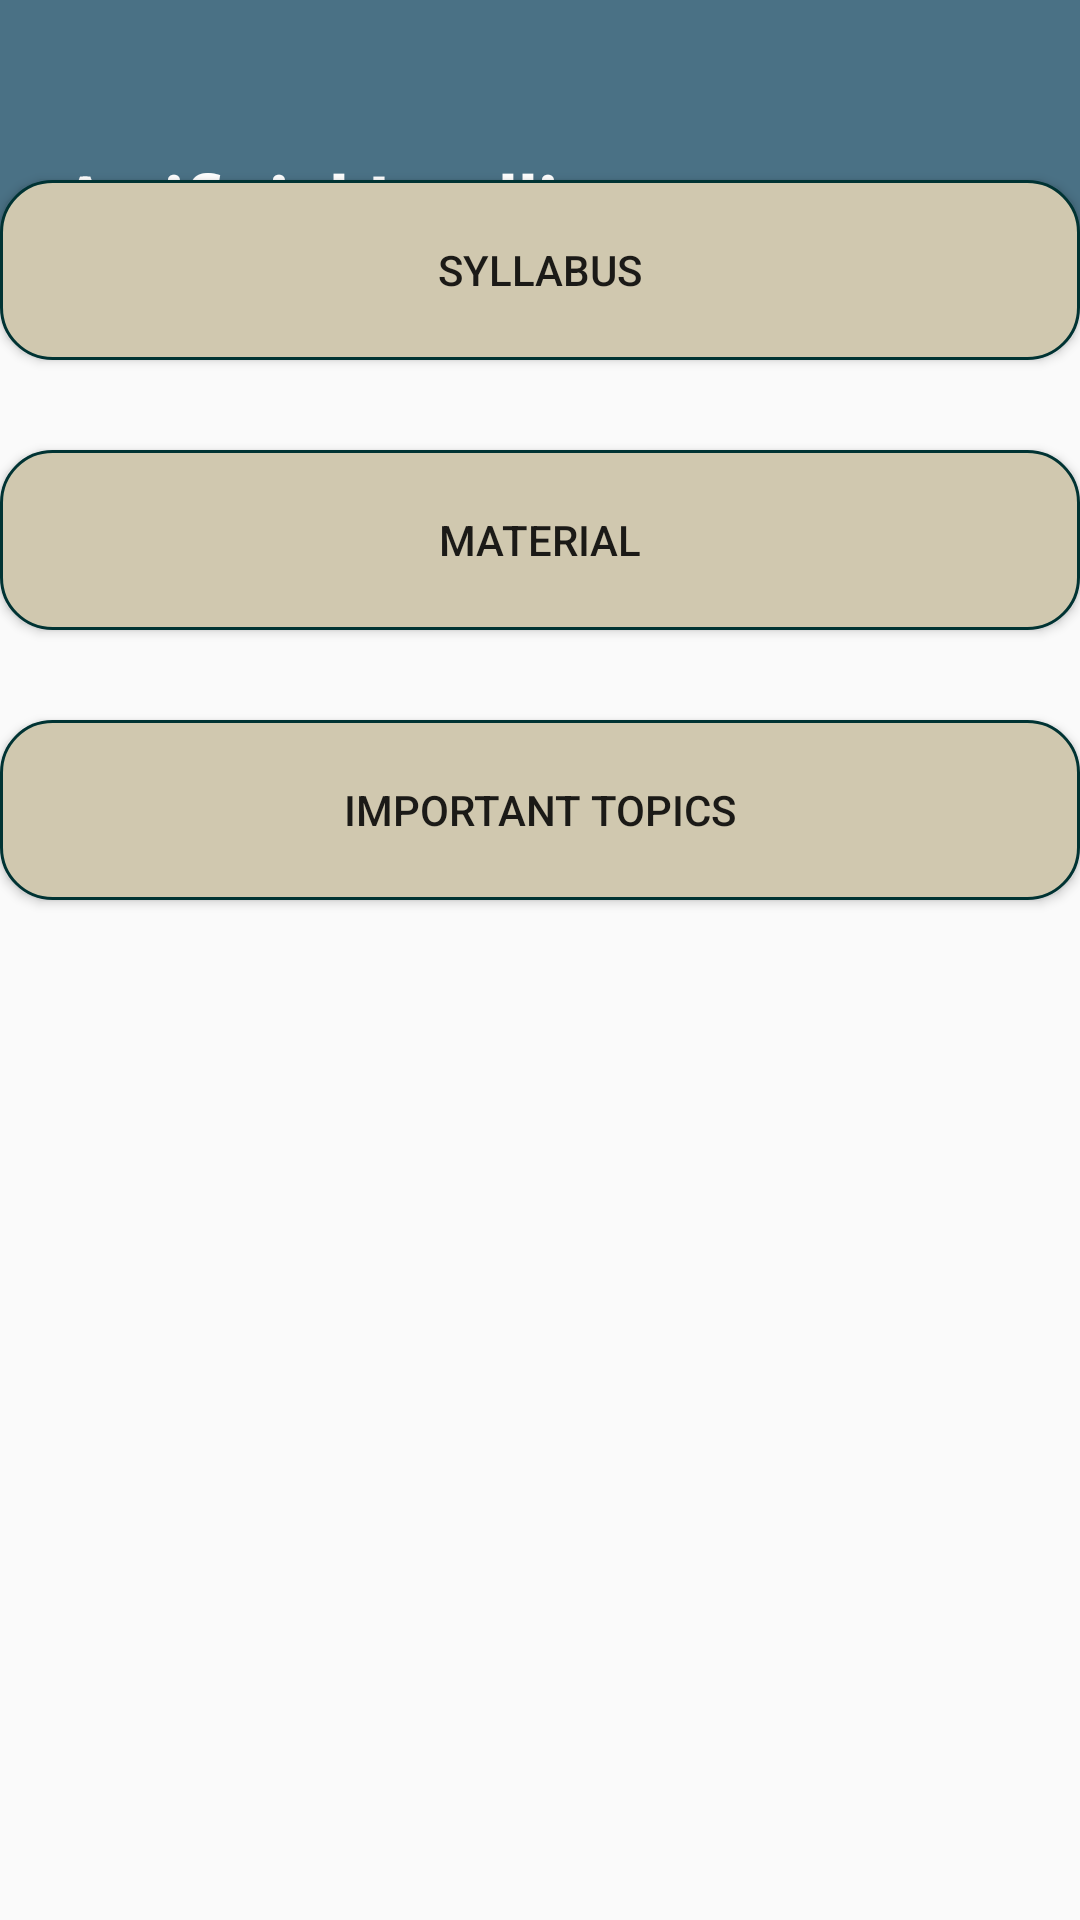

Produce the Android XML layout that renders to this screen, including the resource entries it uses.
<!-- AndroidManifest.xml: application theme Theme.LearnAU -->
<!-- res/layout/activity_aiactivity.xml -->
<?xml version="1.0" encoding="utf-8"?>
<RelativeLayout xmlns:android="http://schemas.android.com/apk/res/android"
    xmlns:app="http://schemas.android.com/apk/res-auto"
    xmlns:tools="http://schemas.android.com/tools"
    android:layout_width="match_parent"
    android:layout_height="match_parent"
    tools:context=".AIActivity">
    <LinearLayout
        android:layout_width="match_parent"
        android:layout_height="100dp"
        android:layout_marginBottom="391dp"
        android:background="@drawable/layout_background"
        android:orientation="vertical">

        <TextView
            android:layout_width="match_parent"
            android:layout_height="wrap_content"
            android:layout_marginStart="20dp"
            android:layout_marginTop="50dp"
            android:text="Artificial Intelligence"
            android:textColor="@color/white"
            android:textSize="25dp"
            android:textStyle="bold" />

    </LinearLayout>

    <LinearLayout
        android:layout_width="match_parent"
        android:layout_height="600dp"
        android:id="@+id/ai_linear"
        android:layout_alignParentBottom="true"
        android:orientation="vertical">

        <Button
            android:id="@+id/ai_syllabus"
            android:layout_width="match_parent"
            android:layout_height="60dp"
            android:layout_marginTop="20dp"
            android:background="@drawable/buttonshape"
            android:text="syllabus" />

        <Button
            android:id="@+id/ai_material"
            android:layout_width="match_parent"
            android:layout_height="60dp"
            android:layout_marginTop="30dp"
            android:background="@drawable/buttonshape"
            android:text="material" />
        <Button
            android:id="@+id/ai_important_topics"
            android:layout_width="match_parent"
            android:layout_height="60dp"
            android:layout_marginTop="30dp"
            android:background="@drawable/buttonshape"
            android:text="Important Topics" />
    </LinearLayout>

    <LinearLayout
        android:id="@+id/fragment_view"
        android:layout_width="match_parent"
        android:layout_height="600dp"
        android:layout_alignParentBottom="true"
        android:orientation="vertical"
        android:visibility="invisible" />


</RelativeLayout>
<!-- resources referenced by this layout -->
<resources>
  <!-- drawable buttonshape (drawable) -->
  <?xml version="1.0" encoding="utf-8"?>
  <shape xmlns:android="http://schemas.android.com/apk/res/android"
      android:shape="rectangle">
      <corners android:radius="17dp"/>
      <stroke android:color="#003333" android:width="1dp"/>
      <size android:width="60dp" android:height="50dp"/>
      <solid
          android:color="#D0C8AF"/>
  </shape>
  <!-- drawable layout_background (drawable) -->
  <?xml version="1.0" encoding="utf-8"?>
  <selector xmlns:android="http://schemas.android.com/apk/res/android">
      <item >
          <color android:color="#4A7185"/>
      </item>
  </selector>
  <style name="Theme.LearnAU" parent="Theme.AppCompat.Light.NoActionBar">
          
          <item name="colorPrimary">@color/purple_500</item>
          <item name="colorPrimaryVariant">@color/purple_700</item>
          <item name="colorOnPrimary">@color/white</item>
          
          <item name="colorSecondary">@color/teal_200</item>
          <item name="colorSecondaryVariant">@color/teal_700</item>
          <item name="colorOnSecondary">@color/black</item>
          
          <item name="android:statusBarColor">?attr/colorPrimaryVariant</item>
          
      </style>
  <!-- not gathered from this repository: default colours our renderer supplied (Android Studio template values) -->
  <color name="purple_500">#FF6200EE</color>
  <color name="purple_700">#FF3700B3</color>
  <color name="teal_200">#FF03DAC5</color>
  <color name="teal_700">#FF018786</color>
  <color name="black">#FF000000</color>
  <color name="white">#FFFFFFFF</color>
</resources>
